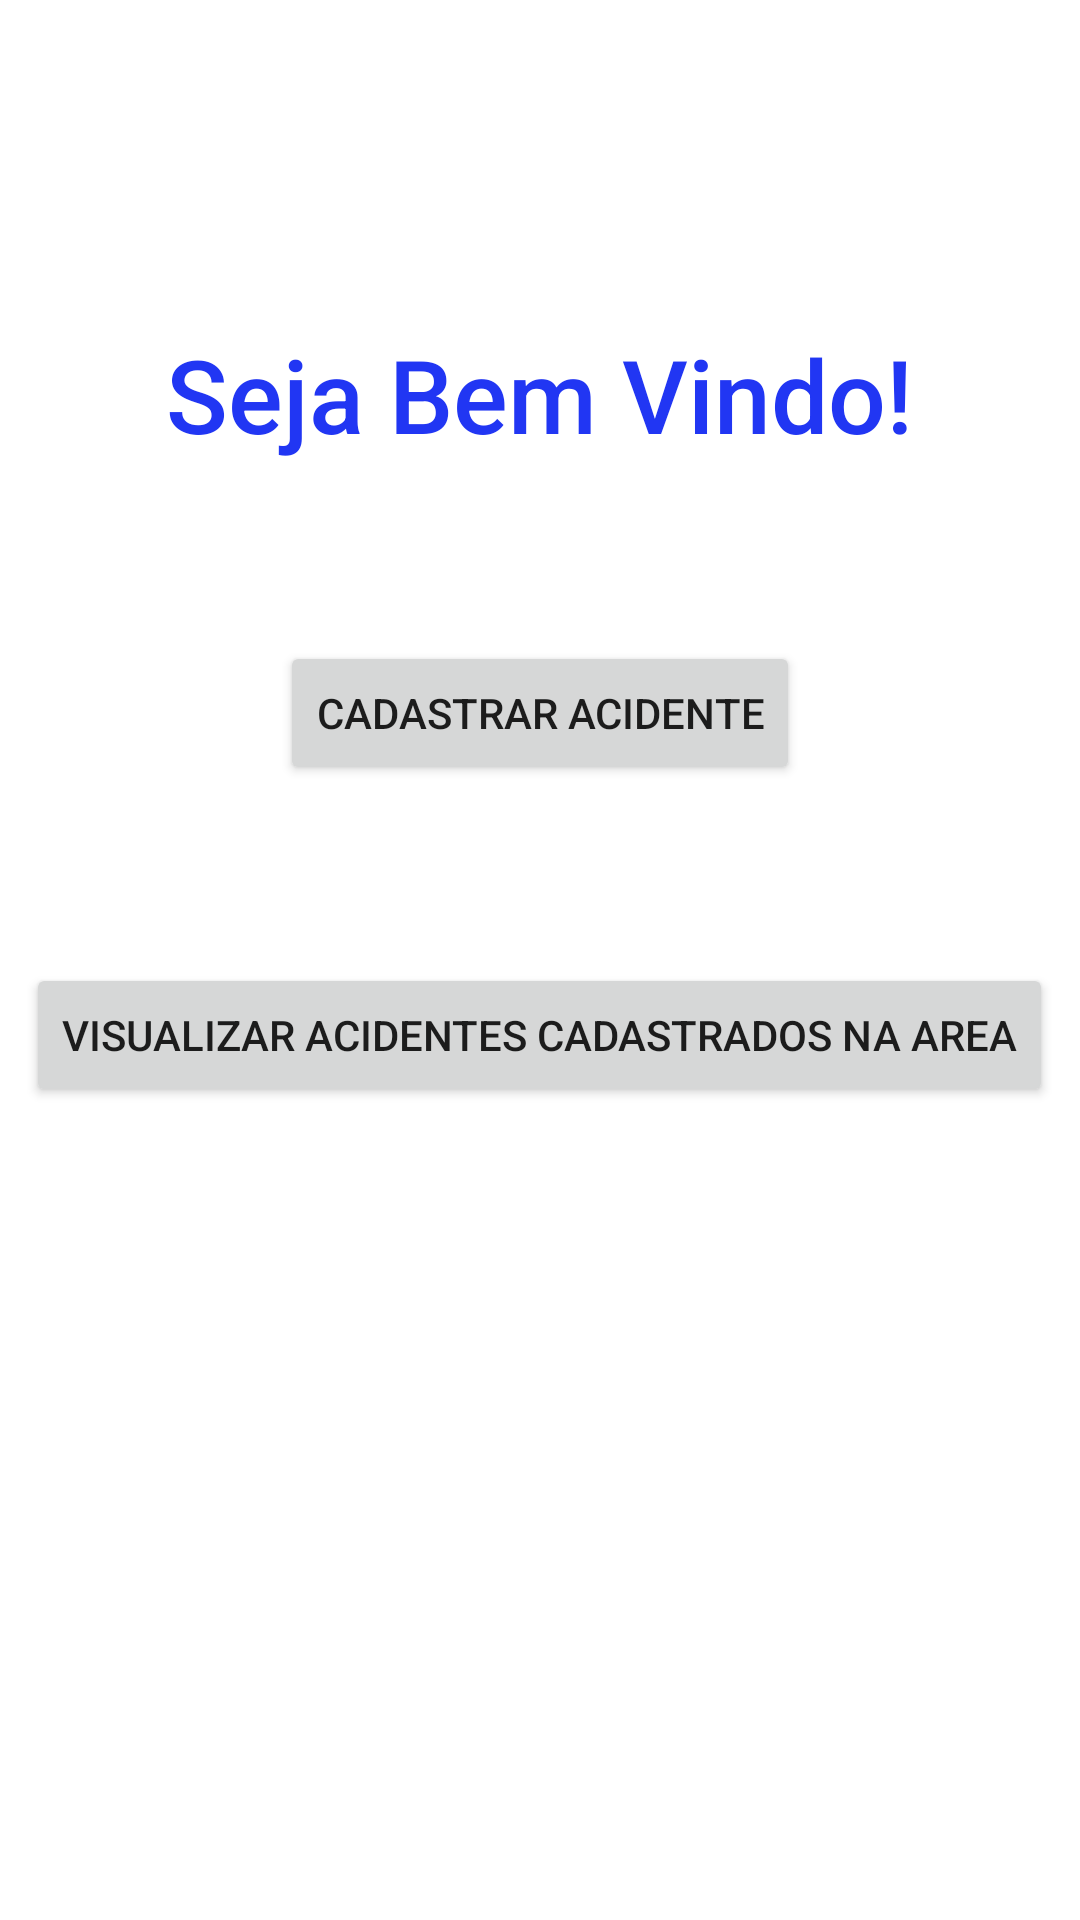

Produce the Android XML layout that renders to this screen, including the resource entries it uses.
<!-- AndroidManifest.xml: application theme Theme.AlertaAcidente -->
<!-- res/layout/activity_main.xml -->
<?xml version="1.0" encoding="utf-8"?>
<androidx.constraintlayout.widget.ConstraintLayout xmlns:android="http://schemas.android.com/apk/res/android"
    xmlns:app="http://schemas.android.com/apk/res-auto"
    xmlns:tools="http://schemas.android.com/tools"
    android:layout_width="match_parent"
    android:layout_height="match_parent"
    tools:context=".MainActivity">

    <TextView
        android:layout_width="wrap_content"
        android:layout_height="wrap_content"
        android:fontFamily="sans-serif-medium"
        android:text="Seja Bem Vindo!"
        android:textColor="#2136F3"
        android:textSize="34sp"
        app:layout_constraintBottom_toBottomOf="parent"
        app:layout_constraintHorizontal_bias="0.498"
        app:layout_constraintLeft_toLeftOf="parent"
        app:layout_constraintRight_toRightOf="parent"
        app:layout_constraintTop_toTopOf="parent"
        app:layout_constraintVertical_bias="0.183" />

    <Button
        android:id="@+id/button"
        android:layout_width="wrap_content"
        android:layout_height="wrap_content"
        android:text="Cadastrar Acidente"
        app:layout_constraintBottom_toBottomOf="parent"
        app:layout_constraintLeft_toLeftOf="parent"
        app:layout_constraintRight_toRightOf="parent"
        app:layout_constraintTop_toTopOf="parent"
        app:layout_constraintVertical_bias="0.361" />

    <Button
        android:id="@+id/button2"
        android:layout_width="wrap_content"
        android:layout_height="wrap_content"
        android:text="Visualizar Acidentes cadastrados na area"
        app:layout_constraintBottom_toBottomOf="parent"
        app:layout_constraintHorizontal_bias="0.494"
        app:layout_constraintLeft_toLeftOf="parent"
        app:layout_constraintRight_toRightOf="parent"
        app:layout_constraintTop_toTopOf="parent"
        app:layout_constraintVertical_bias="0.542" />

</androidx.constraintlayout.widget.ConstraintLayout>
<!-- resources referenced by this layout -->
<resources>
  <style name="Theme.AlertaAcidente" parent="Theme.MaterialComponents.DayNight.DarkActionBar">
          
          <item name="colorPrimary">@color/purple_500</item>
          <item name="colorPrimaryVariant">@color/purple_700</item>
          <item name="colorOnPrimary">@color/white</item>
          
          <item name="colorSecondary">@color/teal_200</item>
          <item name="colorSecondaryVariant">@color/teal_700</item>
          <item name="colorOnSecondary">@color/black</item>
          
          <item name="android:statusBarColor" tools:targetApi="l">?attr/colorPrimaryVariant</item>
          
      </style>
  <!-- not gathered from this repository: default colours our renderer supplied (Android Studio template values) -->
  <color name="purple_500">#FF6200EE</color>
  <color name="purple_700">#FF3700B3</color>
  <color name="teal_200">#FF03DAC5</color>
  <color name="teal_700">#FF018786</color>
  <color name="black">#FF000000</color>
  <color name="white">#FFFFFFFF</color>
</resources>
